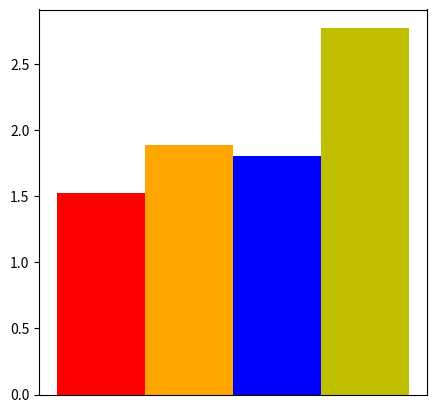

The matplotlib source for this figure: (Note: this script raises an exception after producing the figure.)
#%%%

# Grouped Bar Chart
# [redacted]
# Fri 6/5/2020 12:27 PM
#Function
from collections import OrderedDict
import matplotlib.pyplot as plt
import numpy as np

def plot_grouped_bar_chart(error_dict,xticklabels,figname,colors,legend_outside=False):
    N=len(error_dict[list(error_dict.keys())[0]])
    fig, ax = plt.subplots(1,1,figsize=(5,5))

    ind = np.arange(N)    # the x locations for the groups
    width = 0.05         # the width of the bars
   
    bars=list()
    k=2
    for idx,model_name in enumerate(error_dict.keys()):
        print(model_name,len(error_dict[model_name]))
        _p = ax.bar(ind+((idx-k)*width), error_dict[model_name], width, bottom=0,color=colors[idx])
        bars.append(_p)

    plt.tick_params(
        axis='x',          # changes apply to the x-axis
        which='both',      # both major and minor ticks are affected
        bottom=False,      # ticks along the bottom edge are off
        top=False,         # ticks along the top edge are off
        labelbottom=False) # labels along the bottom edge are off
    # ax.set_xticks(ind + width / 2)
   
    # for tick in ax.xaxis.get_major_ticks():
    #     tick.label.set_fontsize(20)
        # specify integer or one of preset strings, e.g.
        #tick.label.set_fontsize('x-small')
        #tick.label.set_rotation('vertical')
   
    for tick in ax.yaxis.get_major_ticks():
        tick.label.set_fontsize(20)
   
    # ax.set_xticklabels(xticklabels)
   
    # ax.set_xlabel("Region",fontsize=26)
    ax.set_ylabel('RMSE',fontsize=26)
    # ax.legend(bars,error_dict.keys(),fontsize=18,ncol=2,loc=2)
    ax.legend(bars,error_dict.keys(),fontsize=18,ncol=2,loc='lower center')
    fig.tight_layout()
    if legend_outside:
        ax.legend(bars,error_dict.keys(),fontsize=18,ncol=2,bbox_to_anchor=(0.1, 1.02))
        ax.set_ylim(top=2.)
        # plt.figlegend()
    if figname:
        fig.savefig(figname,dpi=300)
    #ax.legend((p1[0], p2[0]), ('Men', 'Women'))
    #ax.yaxis.set_units(inch)
   # ax.autoscale_view()

#%%
# How to Call
fig_outputdir="./"

#R1,R2,R3,R4,R5,R6,R7,R8,R9,R10,X
#data_ourmethod=[0.7983, 2.4382, 1.1294, 1.4995, 1.2873, 2.5763, 1.9178, 1.1856, 1.6165, 0.993, 1.2214]
data_ourmethod_lap=[1.523508978]
data_global_recurrent=[1.88673271] 
data_gru_baseline=[1.805339969]
data_epideep=[2.776474022]
errs_dict=OrderedDict({'DS1':data_ourmethod_lap,
                       'DS2':data_global_recurrent,
                       'DS3':data_gru_baseline,
                       'DS4':data_epideep})

colors=['r','orange','b','y','green','purple']
xticklabels=['R1','R2','R3','R4','R5','R6','R7','R8','R9','R10','National']

figname=fig_outputdir+"data_ablation.png"

plot_grouped_bar_chart(errs_dict,xticklabels,figname,colors)


#%%
# for model ablation
fig_outputdir="./figures/"
data_ourmethod_lap=[1.736005234]
data_global_recurrent=[10.6477247] 
data_gru_baseline=[1.838689042]
data_epideep=[1.811749546]
errs_dict=OrderedDict({'CALI-NET':data_ourmethod_lap,
                       '-GRU':data_global_recurrent,
                       '-DAE':data_gru_baseline,
                       '-LAP':data_epideep})

colors=['r','orange','b','y','green','purple']
xticklabels=['R1','R2','R3','R4','R5','R6','R7','R8','R9','R10','National']

figname=fig_outputdir+"model_ablation.png"

plot_grouped_bar_chart(errs_dict,xticklabels,figname,colors)


#%%
# for model ablation
fig_outputdir="./figures/"
data_ourmethod_lap=[1.736005234]
kinsa=[1.885402009] 
linelist=[2.007767718]
social=[1.862400398]
testing=[1.730176188]
errs_dict=OrderedDict({'DS1':linelist,
                       'DS2':testing,
                       'DS3':kinsa,
                       'DS4':social})

colors=['r','orange','b','y','green','purple']
xticklabels=['R1','R2','R3','R4','R5','R6','R7','R8','R9','R10','National']

figname=fig_outputdir+"real_data_ablation.png"

plot_grouped_bar_chart(errs_dict,xticklabels,figname,colors,False)
#%%
# for laplacian
fig_outputdir="./figures/"
one=[1.819509039]
two=[1.791183097]
three=[1.82749144] 
errs_dict=OrderedDict({'0.001':one,
                       '0.01':two,
                       '0.1':three})

colors=['r','orange','b','y','green','purple']
xticklabels=['R1','R2','R3','R4','R5','R6','R7','R8','R9','R10','National']

figname=fig_outputdir+"laplacian.png"

plot_grouped_bar_chart(errs_dict,xticklabels,figname,colors,True)


# for KD
fig_outputdir="./figures/"
one=[1.885886686]
two=[1.942237212]
three=[1.861726594] 
errs_dict=OrderedDict({'0.1':one,
                       '0.3':two,
                       '0.5':three})

colors=['r','orange','b','y','green','purple']
xticklabels=['R1','R2','R3','R4','R5','R6','R7','R8','R9','R10','National']

figname=fig_outputdir+"KD.png"

plot_grouped_bar_chart(errs_dict,xticklabels,figname,colors,True)


# for region recon
fig_outputdir="./figures/"
one=[1.778847146]
two=[1.791183097]
three=[1.782167492] 
errs_dict=OrderedDict({'0.001':one,
                       '0.01':two,
                       '0.1':three})

colors=['r','orange','b','y','green','purple']
xticklabels=['R1','R2','R3','R4','R5','R6','R7','R8','R9','R10','National']

figname=fig_outputdir+"region_recon.png"

plot_grouped_bar_chart(errs_dict,xticklabels,figname,colors,True)






#%%
# new AAAI image
from collections import OrderedDict
import matplotlib.pyplot as plt
import numpy as np


def plot_grouped_bar_chart(error_dict,xticklabels,figname,colors):
    N=len(error_dict[list(error_dict.keys())[0]])
    fig, ax = plt.subplots(1,1,figsize=(5,5))

    ind = np.arange(N)    # the x locations for the groups
    width = 0.26         # the width of the bars
    
    bars=list()
    k=1
    for idx,model_name in enumerate(error_dict.keys()):
        print(model_name,len(error_dict[model_name]))
        _p = ax.bar(ind+((idx-k)*width), error_dict[model_name], width, bottom=0,color=colors[idx])
        bars.append(_p)

    ax.set_xticks(ind + width / 2)
    
    for tick in ax.xaxis.get_major_ticks():
        tick.label.set_fontsize(18) 
        # specify integer or one of preset strings, e.g.
        #tick.label.set_fontsize('x-small') 
        # tick.label.set_rotation('vertical')
    
    for tick in ax.yaxis.get_major_ticks():
        tick.label.set_fontsize(12) #20
    
    ax.set_xticklabels(xticklabels)
    
    ax.set_xlabel("Region",fontsize=24)
    ax.set_ylabel('RMSE',fontsize=24)
    ax.set_ylim((0,7))
    ax.legend(bars,error_dict.keys(),fontsize=18)
    fig.tight_layout()
    fig.savefig(figname,dpi=300)

# How to Call
fig_outputdir="./figures/"


#R1,R2,R3,R4,R5,R6,R7,R8,R9,R10,X
calinet=[0.571528,1.952536,0.556232,0.326371,0.215556,0.769148,0.487863,0.945001,0.419612,0.705652,0.302784]
# epideep=[3.45380607,6.860763847,3.321712803,3.558746638,2.334710963,4.543208084,4.222881299,4.33097838,1.258114131,3.727908219,3.323004558] 
eb=[3.403624,5.44888,3.198409,3.390738,2.144143,4.021613,4.270399,4.179896,1.341486,3.692458,3.218463]
# var=[1.489018733,4.136260237,1.406122542,1.661253317,1.25119278,2.09304434,2.043638838,1.971990481,0.9989388183,1.250600353,1.303988309]
delta_density1=[1.359097,2.264011,0.99965,1.017109,0.479968,0.716494,0.553736,1.310855,0.433855,1.057106,0.875026]
xticklabels=['R1','R2','R3','R4','R5','R6','R7','R8','R9','R10','US']
xticklabels=['1','2','3','4','5','6','7','8','9','10','US']
#R1,R2,R3,R4,R5,R6,R7,R8,R9,R10,X

# del calinet[5:7]
# del epideep[5:7]
# del eb[5:7]
# del var[5:7]
# del delta_density1[5:7]
# del xticklabels[5:7]

errs_dict=OrderedDict({'CALI-NET':calinet,
                       'Emp. Bayes':eb,
                    #    'VAR':var,
                       'DeltaDensity':delta_density1})

# colors=['r','y','purple','green','dimgrey']
colors=['r','purple','dimgrey']
figname=fig_outputdir+"adaptation1_all_next1EW11.png"
plot_grouped_bar_chart(errs_dict,xticklabels,figname,colors)























#%%

# new AAAI image
from collections import OrderedDict
import matplotlib.pyplot as plt
import numpy as np


def plot_grouped_bar_chart(error_dict,xticklabels,figname,colors):
    N=len(error_dict[list(error_dict.keys())[0]])
    fig, ax = plt.subplots(1,1,figsize=(10,5))

    ind = np.arange(N)    # the x locations for the groups
    width = 0.3         # the width of the bars
    
    bars=list()
    k=1
    for idx,model_name in enumerate(error_dict.keys()):
        print(model_name,len(error_dict[model_name]))
        _p = ax.bar(ind+((idx-k)*width), error_dict[model_name], width, bottom=0,color=colors[idx])
        bars.append(_p)

    ax.set_xticks(ind + width / 2)
    
    for tick in ax.xaxis.get_major_ticks():
        tick.label.set_fontsize(18) 
        # specify integer or one of preset strings, e.g.
        #tick.label.set_fontsize('x-small') 
        # tick.label.set_rotation('vertical')
    
    for tick in ax.yaxis.get_major_ticks():
        tick.label.set_fontsize(12) #20
    
    ax.set_xticklabels(xticklabels)
    
    ax.set_xlabel("Region",fontsize=24)
    ax.set_ylabel('RMSE',fontsize=24)
    ax.set_ylim((0,7))
    ax.legend(bars,error_dict.keys(),fontsize=18)
    fig.tight_layout()
    fig.savefig(figname,dpi=300)

# How to Call
fig_outputdir="./figures/"

# NIPS results, week 11

#R1,R2,R3,R4,R5,R6,R7,R8,R9,R10,X
calinet=[0.571528,1.952536,0.556232,0.326371,0.215556,0.769148,0.487863,0.945001,0.419612,0.705652,0.302784]
epideep=[3.45380607,6.860763847,3.321712803,3.558746638,2.334710963,4.543208084,4.222881299,4.33097838,1.258114131,3.727908219,3.323004558] 
xticklabels=['R1','R2','R3','R4','R5','R6','R7','R8','R9','R10','US']
xticklabels=['1','2','3','4','5','6','7','8','9','10','US']
errs_dict=OrderedDict({'CALI-NET':calinet,
                       'EpiDeep':epideep})

colors=['r','y','purple','green','dimgrey']
figname=fig_outputdir+"adaptation1_next1EW11.png"
plot_grouped_bar_chart(errs_dict,xticklabels,figname,colors)


calinet=[0.805289,1.233803,0.753546,1.009729,0.966822,2.028373,1.564499,0.903377,1.197437,0.858074,0.650328]
epideep=[1.209050965,5.124674894,1.126778795,0.8787012835,0.6775200844,1.045728224,0.5239921574,1.077067619,0.3409415724,2.303562758,1.044208294]
errs_dict=OrderedDict({'CALI-NET':calinet,
                       'EpiDeep':epideep})
colors=['r','y','purple','green','dimgrey']
figname=fig_outputdir+"adaptation2_next1EW11.png"
plot_grouped_bar_chart(errs_dict,xticklabels,figname,colors)







# %%
# NIPS results, week 11

#R1,R2,R3,R4,R5,R6,R7,R8,R9,R10,X
calinet=[0.9871683356,4.463213961,1.083768029,1.224590879,1.692728255,2.464275938,2.38292012,1.312742414,1.5216422,1.037440126,0.9975127308]
epideep=[3.519445786,7.654343519,2.780441019,2.874513911,1.821010638,3.714527899,3.241868142,3.534956533,1.053837081,2.690543293,2.933681613] 
eb=[3.46771771,7.77325557,3.020880515,2.928333559,1.767188015,3.503780219,3.126201378,3.484963843,1.272070105,3.048840474,3.033808267]
var=[1.489018733,4.136260237,1.406122542,1.661253317,1.25119278,2.09304434,2.043638838,1.971990481,0.9989388183,1.250600353,1.303988309]
delta_density1=[2.184850918,4.897755621,1.604185136,1.735143298,0.8876371039,1.33488448,1.664579285,1.826423217,0.751986316,1.443425342,1.281996229]

xticklabels=['R1','R2','R3','R4','R5','R6','R7','R8','R9','R10','US']
del calinet[5:7]
del epideep[5:7]
del eb[5:7]
del var[5:7]
del delta_density1[5:7]
del xticklabels[5:7]

errs_dict=OrderedDict({'CALI-NET':calinet,
                       'EpiDeep':epideep,
                       'Emp. Bayes':eb,
                       'VAR':var,
                       'DeltaDensity':delta_density1})

colors=['r','y','purple','green','dimgrey']
figname=fig_outputdir+"adaptation1_neuripsEW11.png"
plot_grouped_bar_chart(errs_dict,xticklabels,figname,colors)


errs_dict=OrderedDict({'CALI-NET':calinet,
                       'EpiDeep':epideep,
                       'DeltaDensity':delta_density1})
figname=fig_outputdir+"adaptation2_neuripsEW11.png"
plot_grouped_bar_chart(errs_dict,xticklabels,figname,colors)


# NIPS results, week 12

calinet=[1.180989183, 3.653108474,1.576025783,1.791622429,2.107139039,3.239039129,2.834668724,1.715940529,1.985497789,1.46256617, 1.497075991]
epideep=[3.332621424,7.470510365,2.514075555,2.590920444,1.60900671,3.305223933,2.763320073,3.103214795,0.9734686425,2.693037422,2.448336095]
eb=[3.281733335,7.630477973,2.70798053,2.589086153,1.52935036,3.080540595,2.641598208,3.045612577,1.102893906,2.717367453,2.752960086]
var=[2.228989304,3.966975198,2.024075205,2.219855273,1.841075156,3.472246843,2.733562738,2.408927603,1.605584514,1.161510441,2.004992028]
delta_density1=[1.891311203,3.946529637,1.819122715,1.953883171,1.117892513,1.807334906,1.934927533,2.009676164,0.9933944965,1.651792314,1.500785943]
xticklabels=['R1','R2','R3','R4','R5','R6','R7','R8','R9','R10','US']
del calinet[5:7]
del epideep[5:7]
del eb[5:7]
del var[5:7]
del delta_density1[5:7]
del xticklabels[5:7]
errs_dict=OrderedDict({'CALI-NET':calinet,
                       'EpiDeep':epideep,
                       'Emp. Bayes':eb,
                       'VAR':var,
                       'DeltaDensity':delta_density1})

figname=fig_outputdir+"adaptation1_neuripsEW12.png"
plot_grouped_bar_chart(errs_dict,xticklabels,figname,colors)

errs_dict=OrderedDict({'CALI-NET':calinet,
                       'EpiDeep':epideep,
                       'DeltaDensity':delta_density1})
figname=fig_outputdir+"adaptation2_neuripsEW12.png"
plot_grouped_bar_chart(errs_dict,xticklabels,figname,colors)


# %%
# new data

#R1,R2,R3,R4,R5,R6,R7,R8,R9,R10,X
calinet=[0.7890853493,3.893644564,1.19239758,1.901183366,1.448225381,2.724998104,2.558591695,1.762734941,0.850209423,1.303002182,1.201182271]
epideep=[3.519445786,7.654343519,2.780441019,2.874513911,1.821010638,3.714527899,3.241868142,3.534956533,1.053837081,2.690543293,2.933681613] 
delta_density1=[2.184850918,4.897755621,1.604185136,1.735143298,0.8876371039,1.33488448,1.664579285,1.826423217,0.751986316,1.443425342,1.281996229]

errs_dict=OrderedDict({'CALI-NET':calinet,
                       'EpiDeep':epideep})

colors=['r','y','dimgrey','y','green','purple']
xticklabels=['R1','R2','R3','R4','R5','R6','R7','R8','R9','R10','US']
figname=fig_outputdir+"adaptation1_newEW11.png"
plot_grouped_bar_chart(errs_dict,xticklabels,figname,colors)


errs_dict=OrderedDict({'CALI-NET':calinet,
                       'EpiDeep':epideep,
                       'DeltaDensity':delta_density1})
figname=fig_outputdir+"adaptation2_newEW11.png"
plot_grouped_bar_chart(errs_dict,xticklabels,figname,colors)


# NIPS results, week 12

calinet=[1.110628903,3.360594049,1.577021468,2.442671407,1.823617364,3.381915885,3.037705768,2.248262047,1.196606836,1.517460924,1.687498826]
epideep=[3.332621424,7.470510365,2.514075555,2.590920444,1.60900671,3.305223933,2.763320073,3.103214795,0.9734686425,2.693037422,2.448336095]
delta_density1=[1.891311203,3.946529637,1.819122715,1.953883171,1.117892513,1.807334906,1.934927533,2.009676164,0.9933944965,1.651792314,1.500785943]

errs_dict=OrderedDict({'CALI-NET':calinet,
                       'EpiDeep':epideep})

figname=fig_outputdir+"adaptation1_newEW12.png"
plot_grouped_bar_chart(errs_dict,xticklabels,figname,colors)

errs_dict=OrderedDict({'CALI-NET':calinet,
                       'EpiDeep':epideep,
                       'DeltaDensity':delta_density1})
figname=fig_outputdir+"adaptation2_newEW12.png"
plot_grouped_bar_chart(errs_dict,xticklabels,figname,colors)

# %%
# new data + mobility

#R1,R2,R3,R4,R5,R6,R7,R8,R9,R10,X
calinet=[0.8462988937,3.511720612,1.579174193,2.419818089,1.991793137,4.05428446,3.344601845,1.928805007,2.041059756,1.737297753,1.546763168]
epideep=[3.519445786,7.654343519,2.780441019,2.874513911,1.821010638,3.714527899,3.241868142,3.534956533,1.053837081,2.690543293,2.933681613] 
delta_density1=[2.184850918,4.897755621,1.604185136,1.735143298,0.8876371039,1.33488448,1.664579285,1.826423217,0.751986316,1.443425342,1.281996229]


errs_dict=OrderedDict({'CALI-NET':calinet,
                       'EpiDeep':epideep})

colors=['r','y','dimgrey','y','green','purple']
xticklabels=['R1','R2','R3','R4','R5','R6','R7','R8','R9','R10','US']
figname=fig_outputdir+"adaptation1_newMobEW11.png"
plot_grouped_bar_chart(errs_dict,xticklabels,figname,colors)


errs_dict=OrderedDict({'CALI-NET':calinet,
                       'EpiDeep':epideep,
                       'DeltaDensity':delta_density1})
figname=fig_outputdir+"adaptation2_newMobEW11.png"
plot_grouped_bar_chart(errs_dict,xticklabels,figname,colors)


# NIPS results, week 12

calinet=[1.095000137,3.097952737,2.038771605,2.842005885,2.406506369,4.480258193,3.613016807,2.294099141,2.388388847,2.17238499,1.950244644]
epideep=[3.332621424,7.470510365,2.514075555,2.590920444,1.60900671,3.305223933,2.763320073,3.103214795,0.9734686425,2.693037422,2.448336095]
delta_density1=[1.891311203,3.946529637,1.819122715,1.953883171,1.117892513,1.807334906,1.934927533,2.009676164,0.9933944965,1.651792314,1.500785943]

errs_dict=OrderedDict({'CALI-NET':calinet,
                       'EpiDeep':epideep})

figname=fig_outputdir+"adaptation1_newMobEW12.png"
plot_grouped_bar_chart(errs_dict,xticklabels,figname,colors)

errs_dict=OrderedDict({'CALI-NET':calinet,
                       'EpiDeep':epideep,
                       'DeltaDensity':delta_density1})
figname=fig_outputdir+"adaptation2_newMobEW12.png"
plot_grouped_bar_chart(errs_dict,xticklabels,figname,colors)

































# %%


# new AAAI image
from collections import OrderedDict
import matplotlib.pyplot as plt
import numpy as np
# plt.rc('text', usetex=True)
# plt.rc('text.latex')
# matplotlib.verbose.level = 'debug-annoying'



def plot_grouped_bar_chart(error_dict,xticklabels,figname,colors,metric,max_):
    N=len(error_dict[list(error_dict.keys())[0]])
    fig, ax = plt.subplots(1,1,figsize=(5,5))

    ind = np.arange(N)    # the x locations for the groups
    width = 0.26         # the width of the bars
    
    bars=list()
    k=1
    for idx,model_name in enumerate(error_dict.keys()):
        print(model_name,len(error_dict[model_name]))
        _p = ax.bar(ind+((idx-k)*width), error_dict[model_name], width, bottom=0,color=colors[idx])
        bars.append(_p)

    ax.set_xticks(ind + width / 2)
    
    for tick in ax.xaxis.get_major_ticks():
        tick.label.set_fontsize(18) 
        # specify integer or one of preset strings, e.g.
        #tick.label.set_fontsize('x-small') 
        # tick.label.set_rotation('vertical')
    
    for tick in ax.yaxis.get_major_ticks():
        tick.label.set_fontsize(12) #20
    
    ax.set_xticklabels(xticklabels,rotation=0)
    # ax.spines['right'].set_color('none')

    # ax.spines['top'].set_color('none')

    # ax.spines['bottom'].set_position(('data', 0))
    # ax.spines['left'].set_position(('data', 0.5))
    # ax.set_xlabel("Region",fontsize=24)
    ax.set_ylabel(metric,fontsize=24)
    ax.set_ylim((0,max_))
    ax.legend(bars,error_dict.keys(),fontsize=16)
    fig.tight_layout()
    fig.savefig(figname,dpi=300)

# How to Call
fig_outputdir="./figures/"


#R1,R2,R3,R4,R5,R6,R7,R8,R9,R10,X
calinet=[1527.361176,2114.503540]
eb=[1696.05437, 2085.15715]
metric=r'$\Gamma{\alpha}$'
max_=3000
xticklabels=['1 wk ahead\n inc death', '2 wk ahead\n inc death']
errs_dict=OrderedDict({'DeepCOVID':calinet,
                       'COVID Hub Ensemble':eb})

# colors=['r','y','purple','green','dimgrey']
colors=['b','r','dimgrey']
figname=fig_outputdir+"interval_70_US.png"
plot_grouped_bar_chart(errs_dict,xticklabels,figname,colors,metric,max_)



# %%
calinet=[0.1050215,0.13491393]
eb=[0.093440, 0.1077349]
xticklabels=['1 wk ahead\n inc death', '2 wk ahead\n inc death']
errs_dict=OrderedDict({'DeepCOVID':calinet,
                       'COVID Hub Ensemble':eb})
metric='MAPE'
max_=0.18
# colors=['r','y','purple','green','dimgrey']
colors=['b','r','dimgrey']
figname=fig_outputdir+"mape_US.png"
plot_grouped_bar_chart(errs_dict,xticklabels,figname,colors,metric,max_)




# %%
calinet=[0.172487, 0.3568993,0.444791,0.218765]
eb=[0.165709, 0.3977215, 0.82171890,0.1609189]
xticklabels=['US','TX', 'VT','CA']
errs_dict=OrderedDict({'DeepCOVID':calinet,
                       'COVID Hub Ensemble':eb})
metric='MAPE'
max_=0.9
# colors=['r','y','purple','green','dimgrey']
colors=['b','r','dimgrey']
figname=fig_outputdir+"mape_states.png"
plot_grouped_bar_chart(errs_dict,xticklabels,figname,colors,metric,max_)